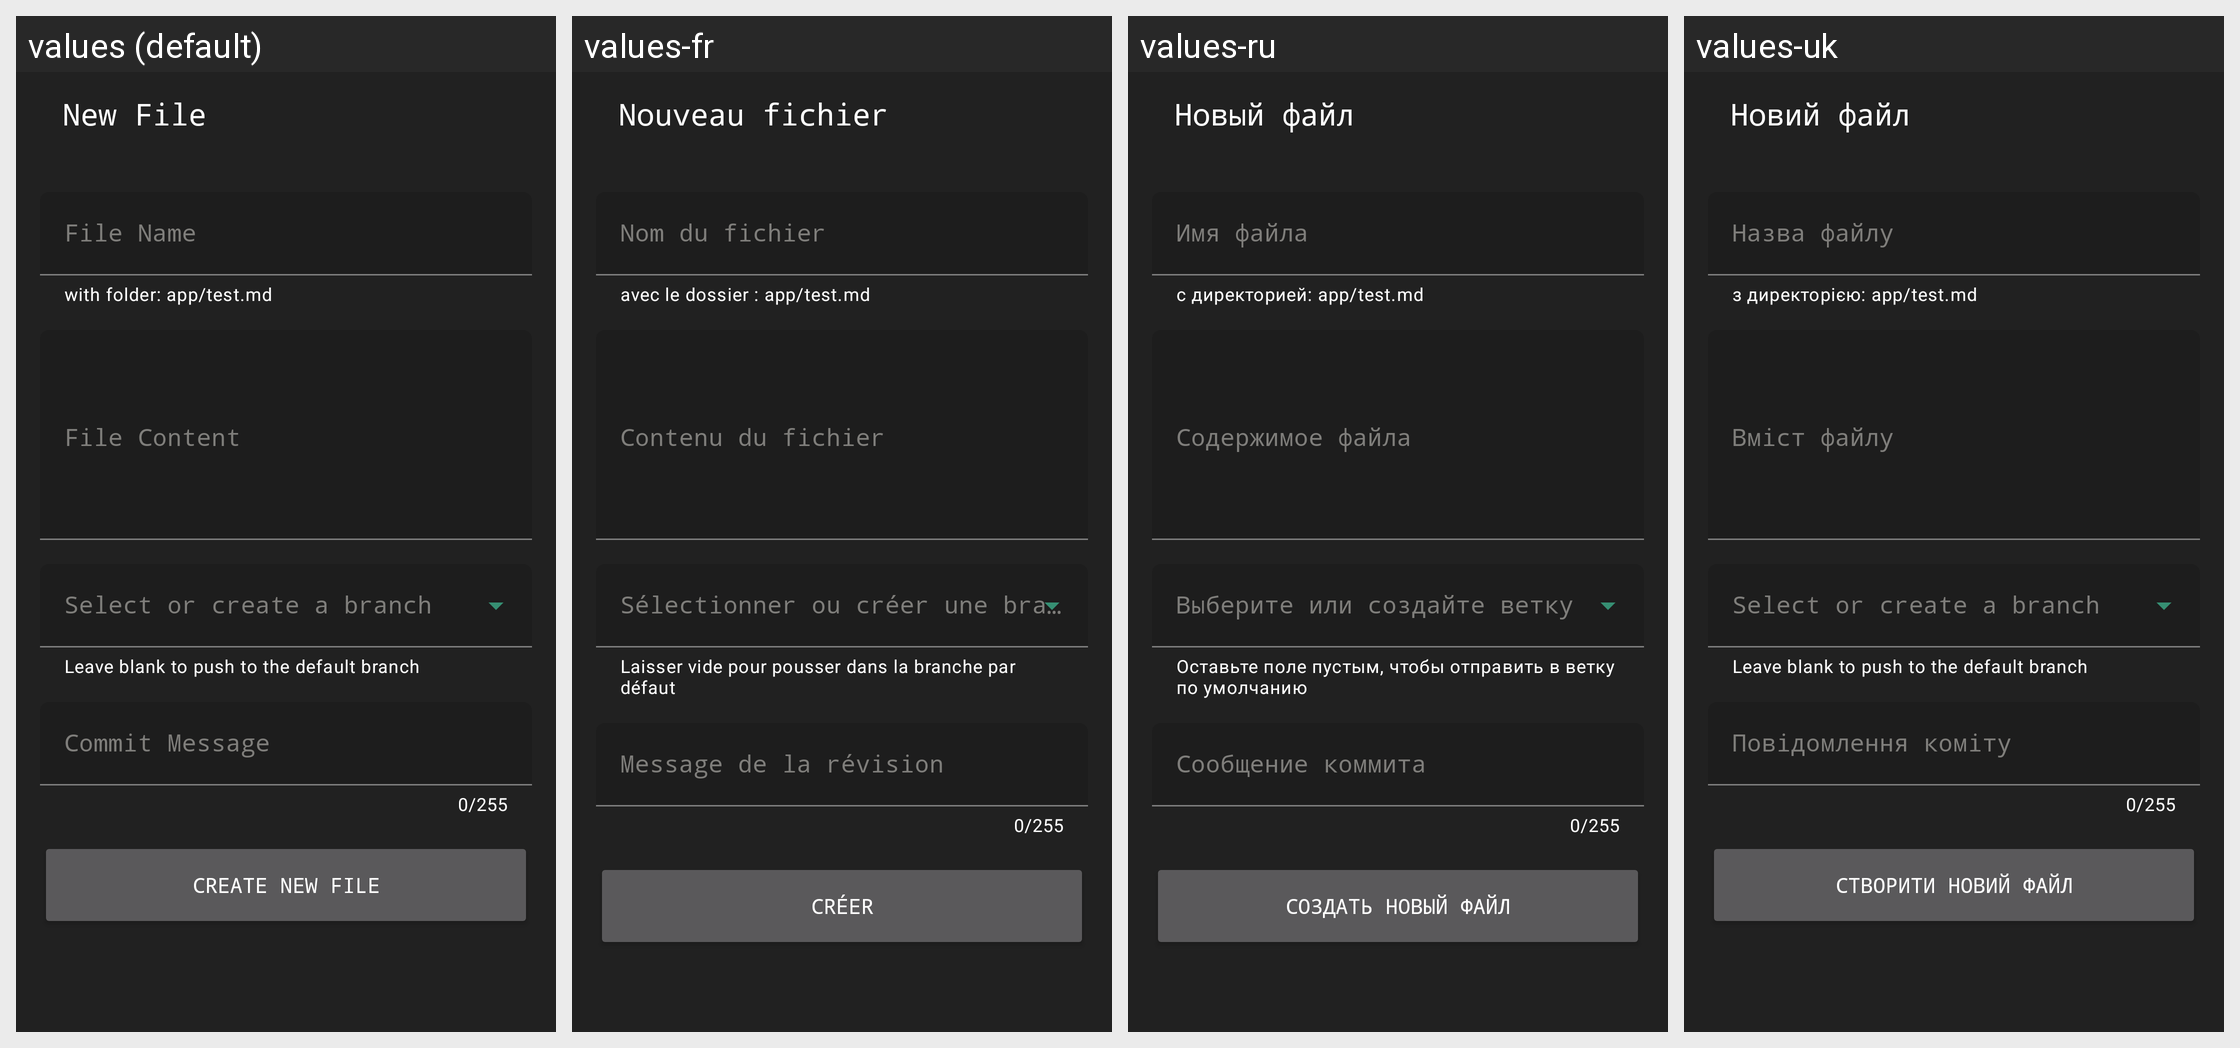

The Android screen above is rendered under several locales of the same app. Produce the string resources it draws, with the default and per-locale values.
Android screen res/layout/activity_create_file.xml rendered under 4 locales, left to right: values (default), values-fr, values-ru, values-uk. Device: Nexus 5 (rendered at 1080×1920; each locale shown at half size, 540×960, under a caption strip naming it); theme AppTheme.NoActionBar.
Other locales in the repository, not shown: values-ar, values-cs, values-de, values-es, values-fa, values-fi, values-it, values-ko, values-lv, values-nl, values-pl, values-pt, values-si, values-sk, values-sr, values-tr, values-zh.
Strings drawn on this screen, with the default value and each locale's value (text and hints the layout hard-codes, and strings that could not be matched under every locale, appear in the picture but are not listed):

pageTitleNewFile
  values: New File
  values-fr: Nouveau fichier
  values-ru: Новый файл
  values-uk: Новий файл

newFileNameTintCopy
  values: File Name
  values-fr: Nom du fichier
  values-ru: Имя файла
  values-uk: Назва файлу

newFileNameHintMessage
  values: with folder: app/test.md
  values-fr: avec le dossier : app/test.md
  values-ru: с директорией: app/test.md
  values-uk: з директорією: app/test.md

newFileEmptyBranchMessage
  values: Leave blank to push to the default branch
  values-fr: Laisser vide pour pousser dans la branche par défaut
  values-ru: Оставьте поле пустым, чтобы отправить в ветку по умолчанию
  values-uk: Leave blank to push to the default branch

newFileMessageTintCopy
  values: Commit Message
  values-fr: Message de la révision
  values-ru: Сообщение коммита
  values-uk: Повідомлення коміту

newFileButtonCopy
  values: Create New File
  values-fr: Créer
  values-ru: Создать новый файл
  values-uk: Створити новий файл
